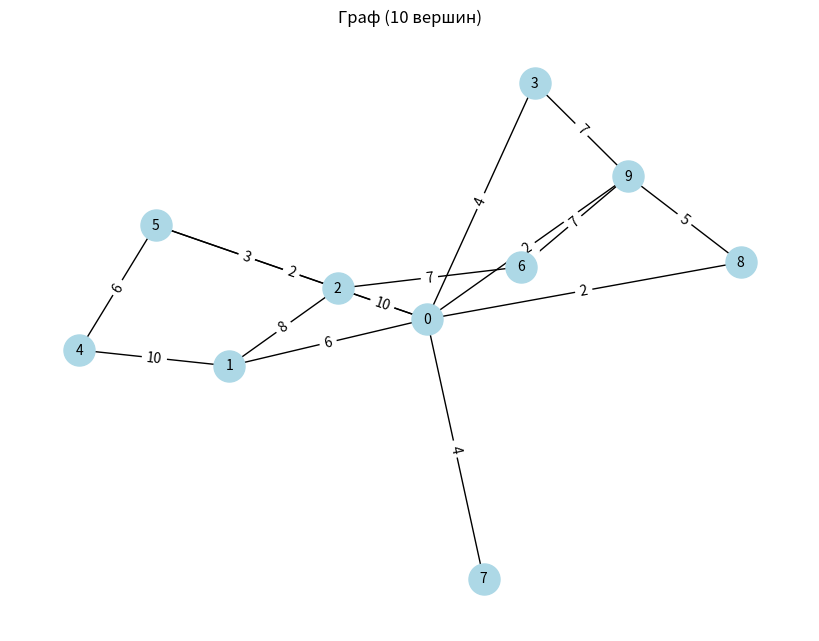
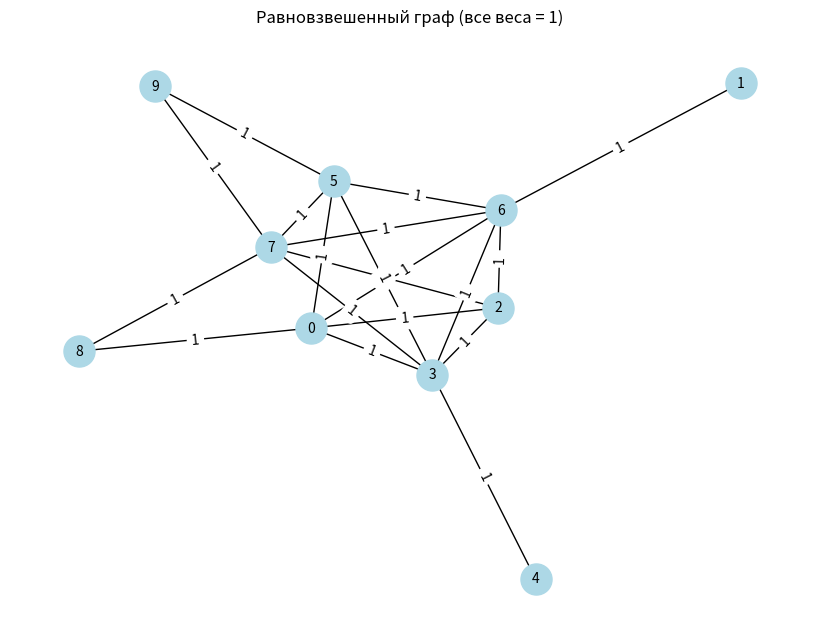
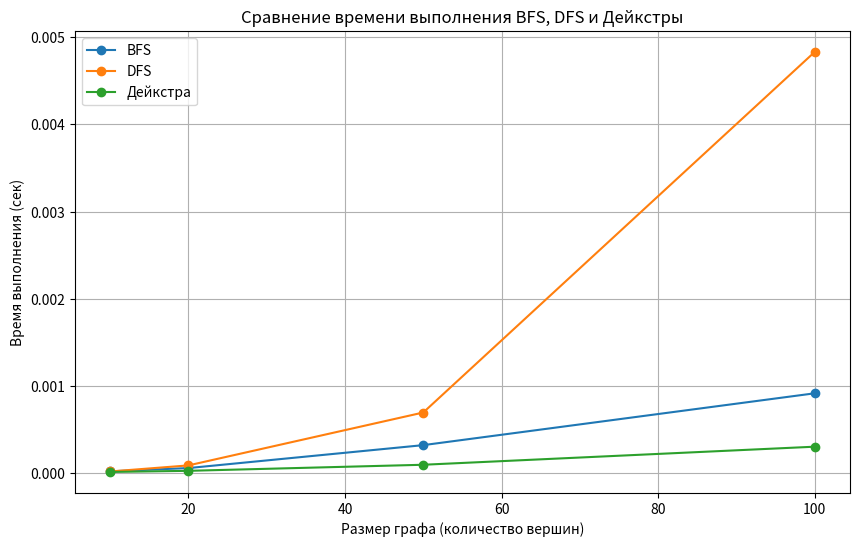

These charts were generated, in order, by the following Python code:
import heapq
import time
import random
import matplotlib.pyplot as plt
import networkx as nx

# Реализация DFS (поиск в глубину)
def dfs(graph, start, visited=None):
    if visited is None:
        visited = set()
    visited.add(start)
    order = [start]
    for next_vertex in sorted(graph[start].keys() - visited):  # Добавил sorted()
        order.extend(dfs(graph, next_vertex, visited))
    return order

# Реализация BFS с приоритетной очередью
def bfs(graph, start, target=None):
    visited = set()
    pq = [(0, start)]
    order = []

    while pq:
        _, vertex = heapq.heappop(pq)
        if vertex not in visited:
            visited.add(vertex)
            order.append(vertex)
            if target is not None and vertex == target:
                break
            for neighbor in sorted(graph[vertex].keys()):
                if neighbor not in visited:
                    heapq.heappush(pq, (0, neighbor))

    return order

# Реализация алгоритма Дейкстры без учета весов
# Реализация алгоритма Дейкстры с учетом весов
def dijkstra(graph, start, target=None):
    distances = {vertex: float('inf') for vertex in graph}  # Инициализация расстояний
    distances[start] = 0
    pq = [(0, start)]  # (текущая дистанция, вершина)
    order = []

    while pq:
        current_distance, vertex = heapq.heappop(pq)

        # Если извлеченная вершина имеет большее расстояние, пропускаем ее
        if current_distance > distances[vertex]:
            continue

        order.append(vertex)
        if target is not None and vertex == target:
            break

        for neighbor, weight in graph[vertex].items():
            distance = current_distance + weight

            # Если найден более короткий путь к соседу
            if distance < distances[neighbor]:
                distances[neighbor] = distance
                heapq.heappush(pq, (distance, neighbor))

    return order, distances


# Генерация графа (список смежности)
def generate_graph(num_vertices, density=0.4, equal_weight=False):
    graph = {i: {} for i in range(num_vertices)}
    weight = 1 if equal_weight else None
    for i in range(num_vertices):
        for j in range(i + 1, num_vertices):
            if random.random() < density:
                edge_weight = weight if equal_weight else random.randint(1, 10)
                graph[i][j] = edge_weight
                graph[j][i] = edge_weight
    return graph

# Визуализация графа
def visualize_graph(graph, title="Граф"):
    G = nx.Graph()
    for vertex in graph:
        for neighbor in graph[vertex]:
            weight = graph[vertex][neighbor]
            G.add_edge(vertex, neighbor, weight=weight)

    pos = nx.spring_layout(G)
    plt.figure(figsize=(8, 6))
    labels = nx.get_edge_attributes(G, 'weight')
    nx.draw(G, pos, with_labels=True, node_color='lightblue', node_size=500, font_size=10)
    nx.draw_networkx_edge_labels(G, pos, edge_labels=labels)
    plt.title(title)
    plt.show()

# Замер времени выполнения алгоритма
def measure_time(algorithm, graph, start):
    start_time = time.perf_counter()
    result = algorithm(graph, start)
    elapsed_time = time.perf_counter() - start_time
    return elapsed_time, result

# Основная функция для экспериментов
def main():
    sizes = [10, 20, 50, 100]
    bfs_times = []
    dfs_times = []
    dijkstra_times = []

    for size in sizes:
        print(f"\nГраф из {size} вершин:")
        graph = generate_graph(size)

        bfs_time, bfs_order = measure_time(bfs, graph, 0)
        bfs_times.append(bfs_time)
        print(f"BFS: {bfs_time:.6f} сек")

        dfs_time, dfs_order = measure_time(dfs, graph, 0)
        dfs_times.append(dfs_time)
        print(f"DFS: {dfs_time:.6f} сек")

        dijkstra_time, dijkstra_order = measure_time(dijkstra, graph, 0)
        dijkstra_times.append(dijkstra_time)
        print(f"Дейкстра: {dijkstra_time:.6f} сек")

        if size == 10:
            print(graph)
            print("Порядок обхода BFS:", bfs_order)
            print("Порядок обхода DFS:", dfs_order)
            print("Порядок обхода Дейкстры:", dijkstra_order)
            visualize_graph(graph, title=f"Граф ({size} вершин)")

    equal_graph = generate_graph(10, equal_weight=True)
    target_vertex = 7
    bfs_target_order = bfs(equal_graph, 0, target=target_vertex)
    dijkstra_target_order = dijkstra(equal_graph, 0, target=target_vertex)

    print("Порядок обхода BFS:", bfs_target_order, "Длина обхода: ", len(bfs_target_order))
    print("Порядок обхода Дейкстры:", dijkstra_target_order, "Длина обхода: ", len(dijkstra_target_order))
    if bfs_target_order == dijkstra_target_order:
        print("Обходы равны")
    else:
        print("Обходы не равны")
    visualize_graph(equal_graph, title="Равновзвешенный граф (все веса = 1)")

    plt.figure(figsize=(10, 6))
    plt.plot(sizes, bfs_times, marker='o', label='BFS')
    plt.plot(sizes, dfs_times, marker='o', label='DFS')
    plt.plot(sizes, dijkstra_times, marker='o', label='Дейкстра')
    plt.xlabel('Размер графа (количество вершин)')
    plt.ylabel('Время выполнения (сек)')
    plt.title('Сравнение времени выполнения BFS, DFS и Дейкстры')
    plt.legend()
    plt.grid(True)
    plt.show()

if __name__ == "__main__":
    main()
